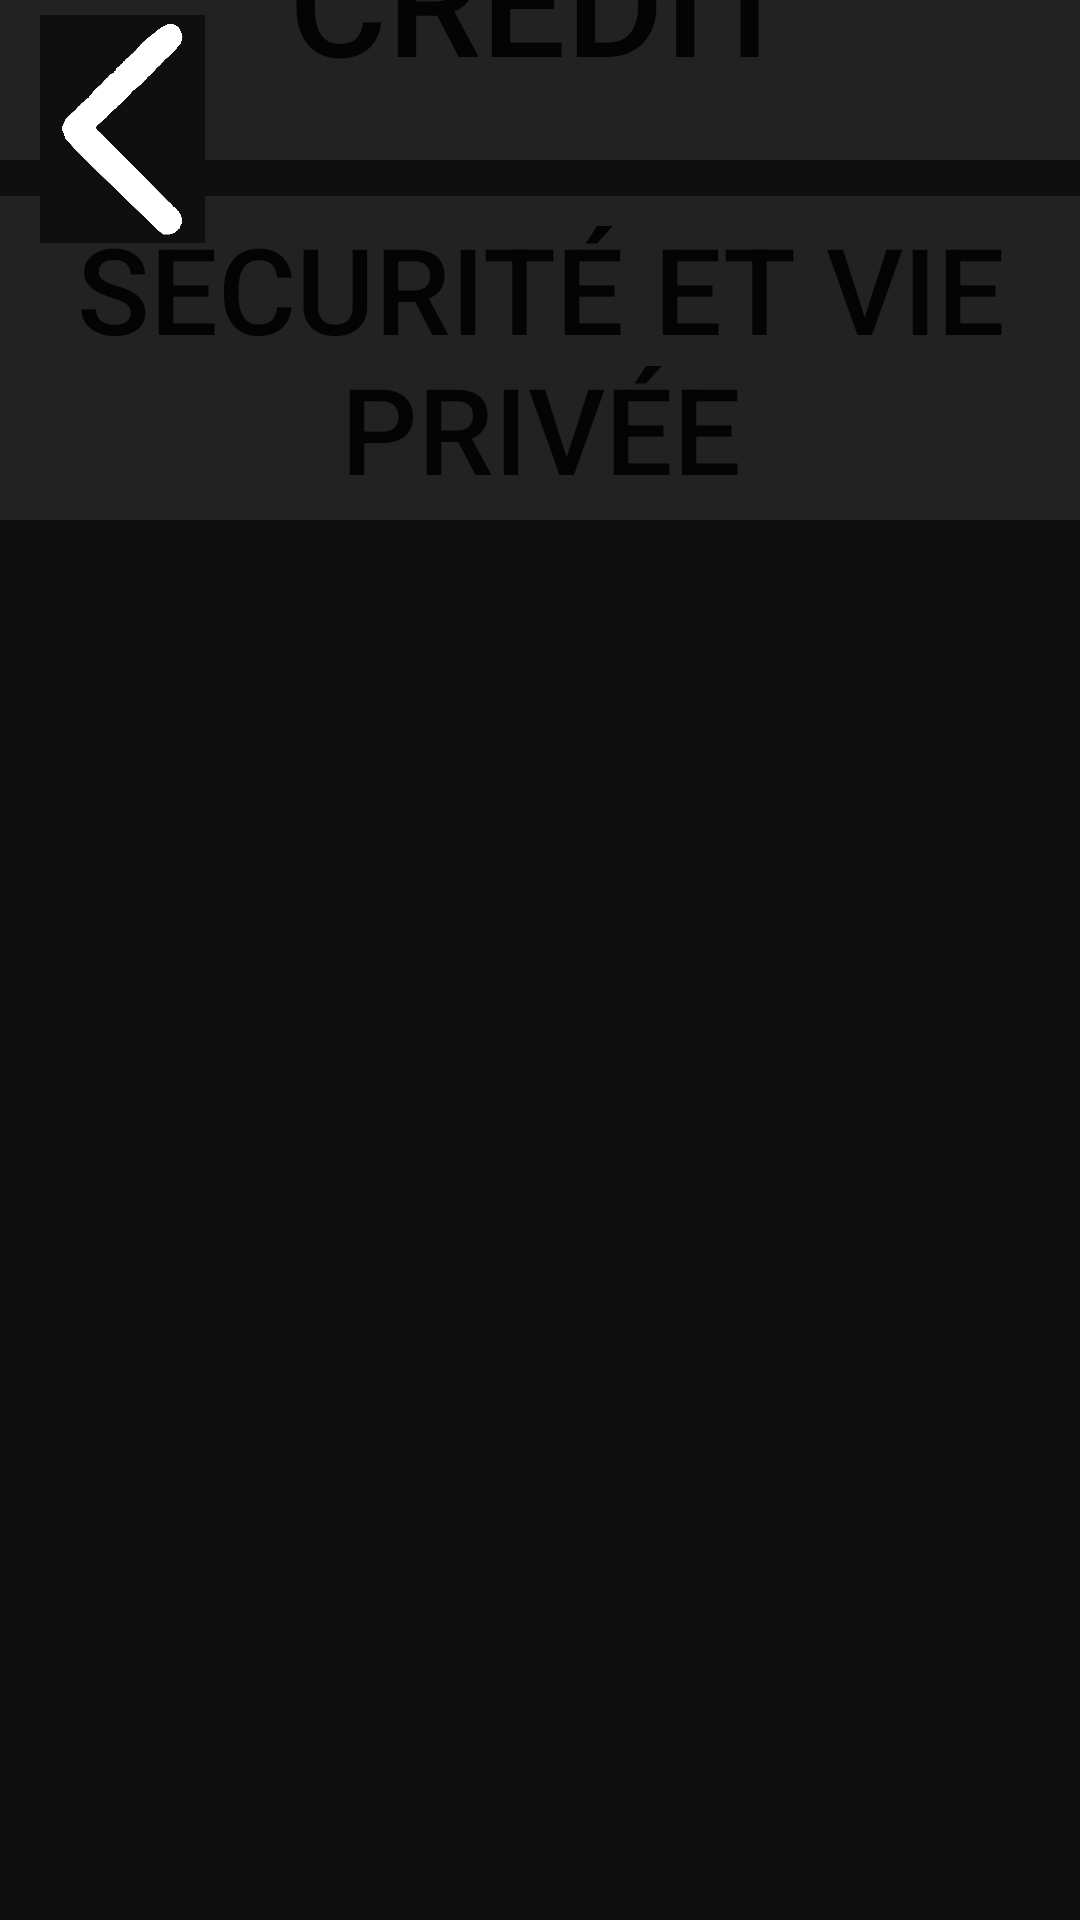

Write the Android layout XML for this screen, with the resource values it uses.
<!-- AndroidManifest.xml: application theme Theme.Nsiprojredo -->
<!-- res/layout/activity_settings.xml -->
<?xml version="1.0" encoding="utf-8"?>
<androidx.constraintlayout.widget.ConstraintLayout xmlns:android="http://schemas.android.com/apk/res/android"
    xmlns:app="http://schemas.android.com/apk/res-auto"
    xmlns:tools="http://schemas.android.com/tools"
    android:layout_width="match_parent"
    android:layout_height="match_parent"
    android:background="@color/topbar"
    tools:context=".map">

    <ScrollView
        android:layout_width="413dp"
        android:layout_height="701dp"
        app:layout_constraintBottom_toBottomOf="parent"
        app:layout_constraintEnd_toEndOf="parent"
        app:layout_constraintStart_toStartOf="parent"
        app:layout_constraintTop_toTopOf="parent"
        app:layout_constraintVertical_bias="1.0">

        <LinearLayout
            android:orientation="vertical"
            android:layout_width="match_parent"
            android:layout_height="match_parent">


            <Button
                android:layout_width="fill_parent"
                android:layout_height="120dp"
                android:textSize="50dp"
                android:backgroundTint="@color/buttoncol"
                android:text="Crédit"
                android:id="@+id/button4" />

            <Button
                android:layout_width="fill_parent"
                android:layout_height="120dp"
                android:textSize="40dp"
                android:backgroundTint="@color/buttoncol"
                android:text="Securité et vie privée"
                android:id="@+id/button" />


        </LinearLayout>
    </ScrollView>

    <ImageButton
        android:id="@+id/imageButton4"
        android:layout_width="55dp"
        android:layout_height="76dp"
        android:background="@color/topbar"
        android:scaleType="centerCrop"
        app:layout_constraintBottom_toBottomOf="parent"
        app:layout_constraintEnd_toEndOf="parent"
        app:layout_constraintHorizontal_bias="0.044"
        app:layout_constraintStart_toStartOf="parent"
        app:layout_constraintTop_toTopOf="parent"
        app:layout_constraintVertical_bias="0.009"
        app:srcCompat="@drawable/aled" />
</androidx.constraintlayout.widget.ConstraintLayout>
<!-- resources referenced by this layout -->
<resources>
  <color name="buttoncol">#222222</color>
  <color name="topbar">#0F0F0F</color>
  <!-- drawable aled: png bitmap (drawable, 30132 bytes) -->
  <style name="Theme.Nsiprojredo" parent="Theme.MaterialComponents.DayNight.NoActionBar">
          
          <item name="colorPrimary">@color/purple_500</item>
          <item name="colorPrimaryVariant">@color/topbar</item>
          <item name="colorOnPrimary">@color/white</item>
          
          <item name="colorSecondary">@color/teal_200</item>
          <item name="colorSecondaryVariant">@color/teal_700</item>
          <item name="colorOnSecondary">@color/black</item>
          
          <item name="android:statusBarColor" tools:targetApi="l">?attr/colorPrimaryVariant</item>
      </style>
  <color name="purple_500">#FF6200EE</color>
  <color name="white">#FFFFFFFF</color>
  <color name="teal_200">#FF03DAC5</color>
  <color name="teal_700">#FF018786</color>
  <color name="black">#FF000000</color>
</resources>
